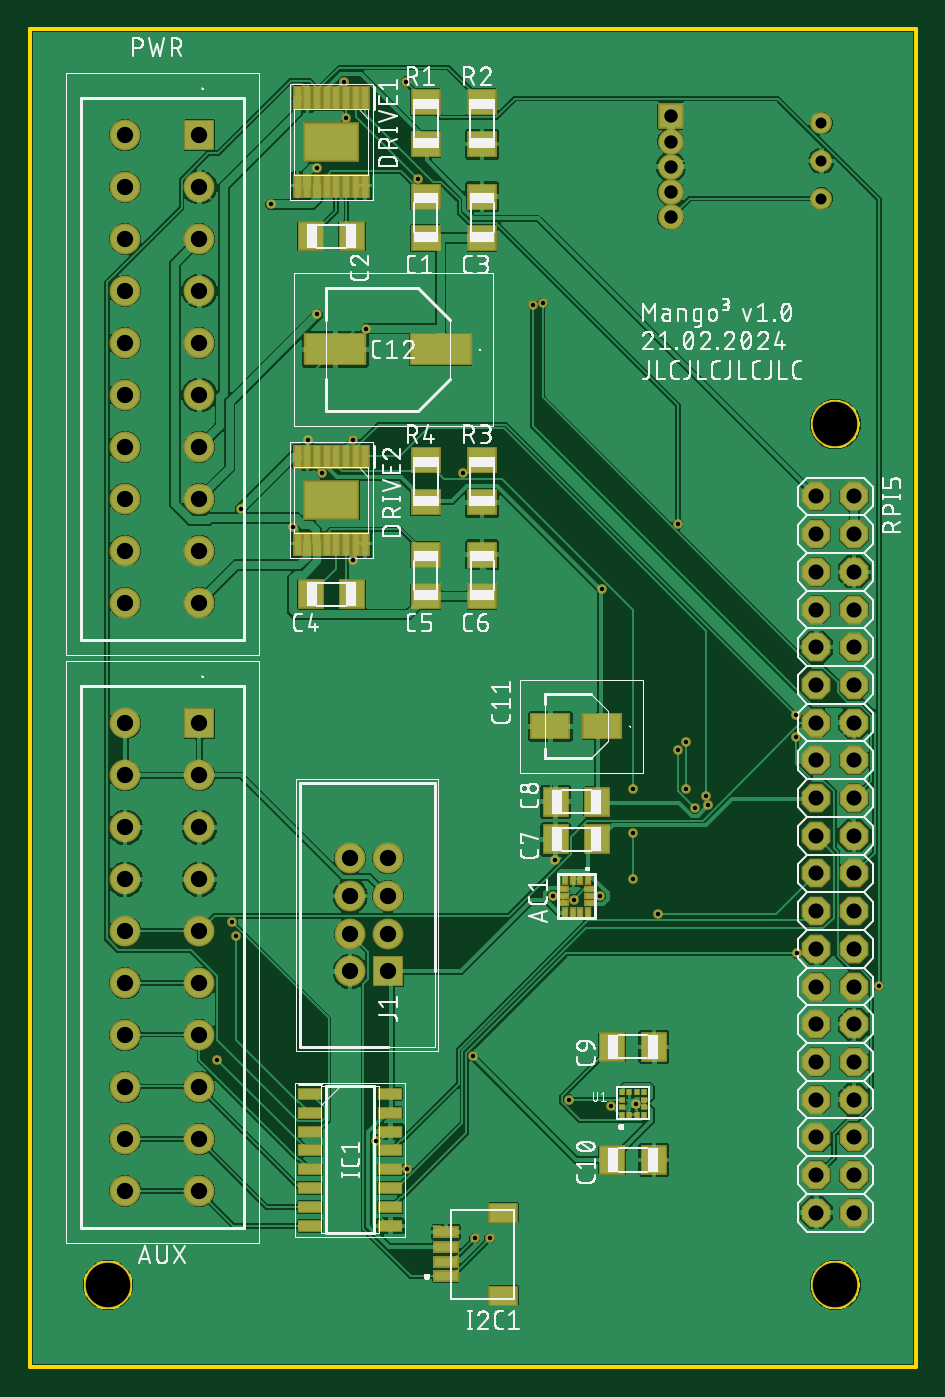
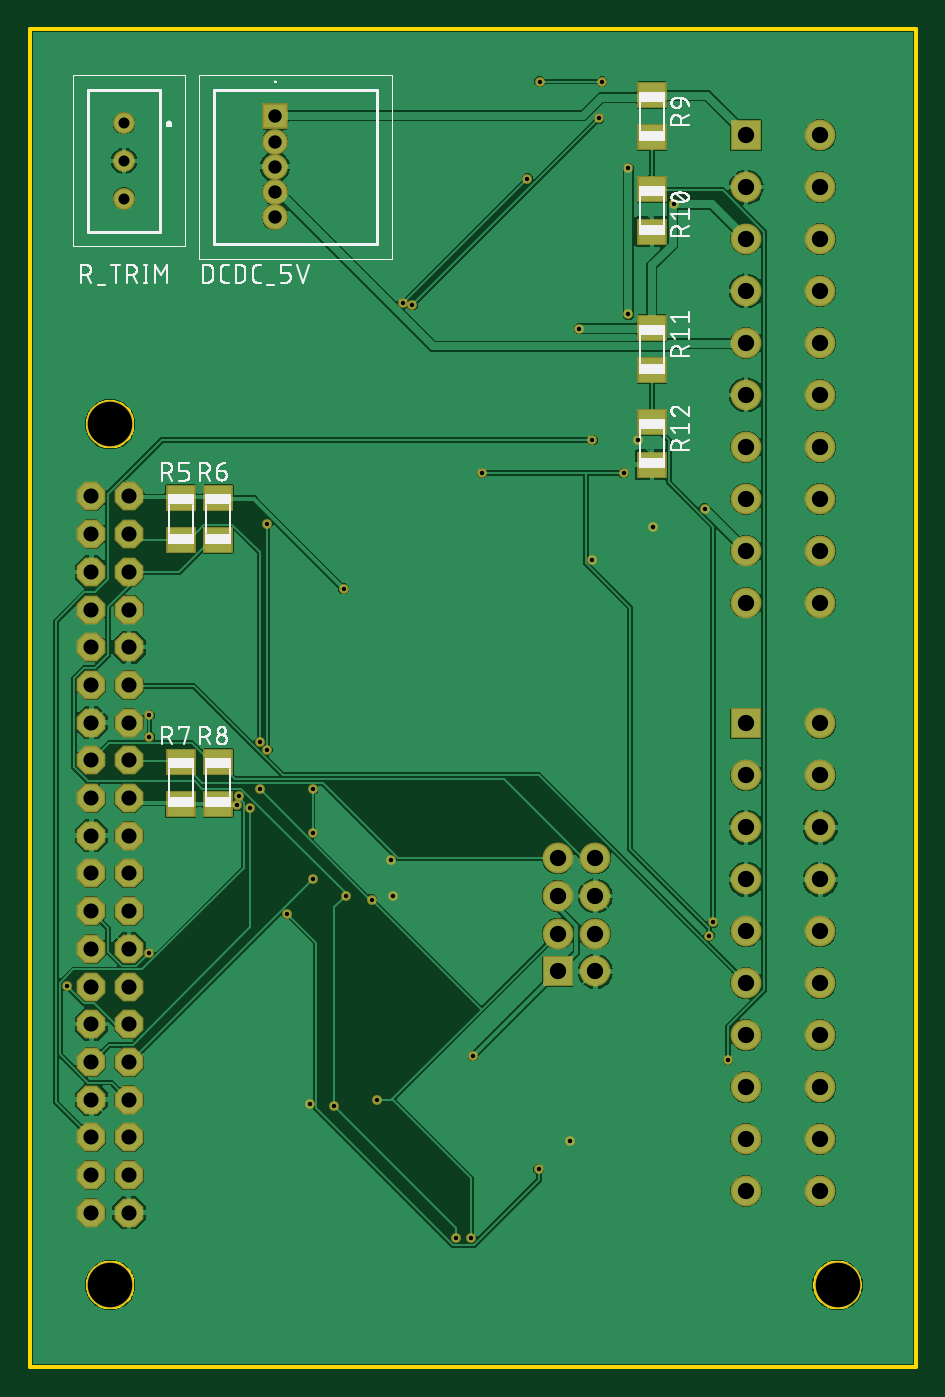
Circuit board: 10 layer files. Board 59.7 x 90.2 mm.
- bottom_copper: RoboRingOut.GBL (163355 bytes)
- bottom_silk: RoboRingOut.GBO (55128 bytes)
- paste: RoboRingOut.GBP (485 bytes)
- bottom_mask: RoboRingOut.GBS (3500 bytes)
- outline: RoboRingOut.GKO (19005 bytes)
- top_copper: RoboRingOut.GTL (267347 bytes)
- top_silk: RoboRingOut.GTO (156448 bytes)
- paste: RoboRingOut.GTP (2816 bytes)
- top_mask: RoboRingOut.GTS (5816 bytes)
- drill: RoboRingOut.XLN (2088 bytes)

=== bottom_copper: RoboRingOut.GBL (163355 bytes, source omitted) ===
=== bottom_silk: RoboRingOut.GBO (55128 bytes, source omitted) ===
=== paste: RoboRingOut.GBP ===
G04 EAGLE Gerber RS-274X export*
G75*
%MOMM*%
%FSLAX34Y34*%
%LPD*%
%INSolderpaste Bottom*%
%IPPOS*%
%AMOC8*
5,1,8,0,0,1.08239X$1,22.5*%
G01*
%ADD10R,1.803000X1.600000*%


D10*
X495300Y585720D03*
X495300Y557280D03*
X469900Y585720D03*
X469900Y557280D03*
X177800Y828580D03*
X177800Y857020D03*
X177800Y765080D03*
X177800Y793520D03*
X177800Y671580D03*
X177800Y700020D03*
X177800Y608080D03*
X177800Y636520D03*
X495300Y379480D03*
X495300Y407920D03*
X469900Y379480D03*
X469900Y407920D03*
M02*

=== bottom_mask: RoboRingOut.GBS ===
G04 EAGLE Gerber RS-274X export*
G75*
%MOMM*%
%FSLAX34Y34*%
%LPD*%
%INSoldermask Bottom*%
%IPPOS*%
%AMOC8*
5,1,8,0,0,1.08239X$1,22.5*%
G01*
%ADD10C,3.203200*%
%ADD11R,1.733200X1.733200*%
%ADD12C,1.733200*%
%ADD13C,1.472200*%
%ADD14P,2.089446X8X292.500000*%
%ADD15R,2.073200X2.073200*%
%ADD16C,2.073200*%
%ADD17R,2.006200X1.803200*%
%ADD18C,0.655600*%


D10*
X542700Y635400D03*
X542700Y55400D03*
X52700Y55400D03*
D11*
X431800Y842800D03*
D12*
X431800Y825800D03*
X431800Y808800D03*
X431800Y791800D03*
X431800Y774800D03*
D13*
X533400Y838200D03*
X533400Y812800D03*
X533400Y787400D03*
D14*
X530000Y586700D03*
X555400Y586700D03*
X530000Y561300D03*
X555400Y561300D03*
X530000Y535900D03*
X555400Y535900D03*
X530000Y510500D03*
X555400Y510500D03*
X530000Y485100D03*
X555400Y485100D03*
X530000Y459700D03*
X555400Y459700D03*
X530000Y434300D03*
X555400Y434300D03*
X530000Y408900D03*
X555400Y408900D03*
X530000Y383500D03*
X555400Y383500D03*
X530000Y358100D03*
X555400Y358100D03*
X530000Y332700D03*
X555400Y332700D03*
X530000Y307300D03*
X555400Y307300D03*
X530000Y281900D03*
X555400Y281900D03*
X530000Y256500D03*
X555400Y256500D03*
X530000Y231100D03*
X555400Y231100D03*
X530000Y205700D03*
X555400Y205700D03*
X530000Y180300D03*
X555400Y180300D03*
X530000Y154900D03*
X555400Y154900D03*
X530000Y129500D03*
X555400Y129500D03*
X530000Y104100D03*
X555400Y104100D03*
D15*
X114300Y830100D03*
D16*
X64300Y830100D03*
X114300Y795100D03*
X64300Y795100D03*
X114300Y760100D03*
X64300Y760100D03*
X114300Y725100D03*
X64300Y725100D03*
X114300Y690100D03*
X64300Y690100D03*
X114300Y655100D03*
X64300Y655100D03*
X114300Y620100D03*
X64300Y620100D03*
X114300Y585100D03*
X64300Y585100D03*
X114300Y550100D03*
X64300Y550100D03*
X114300Y515100D03*
X64300Y515100D03*
D15*
X114300Y433700D03*
D16*
X64300Y433700D03*
X114300Y398700D03*
X64300Y398700D03*
X114300Y363700D03*
X64300Y363700D03*
X114300Y328700D03*
X64300Y328700D03*
X114300Y293700D03*
X64300Y293700D03*
X114300Y258700D03*
X64300Y258700D03*
X114300Y223700D03*
X64300Y223700D03*
X114300Y188700D03*
X64300Y188700D03*
X114300Y153700D03*
X64300Y153700D03*
X114300Y118700D03*
X64300Y118700D03*
D17*
X495300Y585720D03*
X495300Y557280D03*
X469900Y585720D03*
X469900Y557280D03*
D15*
X241300Y266700D03*
D16*
X215900Y266700D03*
X241300Y292100D03*
X215900Y292100D03*
X241300Y317500D03*
X215900Y317500D03*
X241300Y342900D03*
X215900Y342900D03*
D17*
X177800Y828580D03*
X177800Y857020D03*
X177800Y765080D03*
X177800Y793520D03*
X177800Y671580D03*
X177800Y700020D03*
X177800Y608080D03*
X177800Y636520D03*
X495300Y379480D03*
X495300Y407920D03*
X469900Y379480D03*
X469900Y407920D03*
D18*
X162560Y783590D03*
X226695Y699770D03*
X211455Y866140D03*
X253365Y866140D03*
X572135Y257175D03*
X457200Y378460D03*
X298450Y209550D03*
X385445Y524510D03*
X363220Y180340D03*
X366395Y314960D03*
X299720Y86995D03*
X441960Y421005D03*
X441960Y389255D03*
X391795Y175895D03*
X384175Y317500D03*
X309880Y86995D03*
X254000Y133350D03*
X423545Y305435D03*
X516890Y278765D03*
X455930Y384810D03*
X217805Y624840D03*
X516255Y439420D03*
X516255Y424815D03*
X436880Y568325D03*
X436880Y415925D03*
X448310Y376555D03*
X196850Y602615D03*
X292100Y602615D03*
X139065Y290830D03*
X136525Y299720D03*
X126365Y207010D03*
X408305Y177165D03*
X352425Y317500D03*
X353695Y341630D03*
X177165Y565785D03*
X187325Y624840D03*
X217805Y543560D03*
X233045Y152400D03*
X213360Y841375D03*
X339090Y715645D03*
X261620Y800735D03*
X345440Y716915D03*
X193675Y807720D03*
X193675Y709295D03*
X406400Y328930D03*
X406400Y360045D03*
X406400Y389255D03*
X142240Y578485D03*
M02*

=== outline: RoboRingOut.GKO (19005 bytes, source omitted) ===
=== top_copper: RoboRingOut.GTL (267347 bytes, source omitted) ===
=== top_silk: RoboRingOut.GTO (156448 bytes, source omitted) ===
=== paste: RoboRingOut.GTP ===
G04 EAGLE Gerber RS-274X export*
G75*
%MOMM*%
%FSLAX34Y34*%
%LPD*%
%INSolderpaste Top*%
%IPPOS*%
%AMOC8*
5,1,8,0,0,1.08239X$1,22.5*%
G01*
%ADD10R,0.450000X1.475000*%
%ADD11R,3.550000X2.460000*%
%ADD12R,1.600000X1.800000*%
%ADD13R,1.800000X1.600000*%
%ADD14R,1.803000X1.600000*%
%ADD15R,1.550000X0.600000*%
%ADD16R,1.800000X1.200000*%
%ADD17R,0.300000X0.600000*%
%ADD18R,0.600000X0.300000*%
%ADD19R,0.350000X0.375000*%
%ADD20R,0.375000X0.350000*%
%ADD21R,2.500000X1.600000*%
%ADD22R,1.500000X0.650000*%
%ADD23R,4.000000X2.000000*%


D10*
X225950Y854880D03*
X219450Y854880D03*
X212950Y854880D03*
X206450Y854880D03*
X199950Y854880D03*
X193450Y854880D03*
X186950Y854880D03*
X180450Y854880D03*
X180450Y796120D03*
X186950Y796120D03*
X193450Y796120D03*
X199950Y796120D03*
X206450Y796120D03*
X212950Y796120D03*
X219450Y796120D03*
X225950Y796120D03*
D11*
X203200Y825500D03*
D12*
X217200Y762000D03*
X189200Y762000D03*
D13*
X266700Y788700D03*
X266700Y760700D03*
X304800Y760700D03*
X304800Y788700D03*
D14*
X304800Y852420D03*
X304800Y823980D03*
X266700Y823980D03*
X266700Y852420D03*
D15*
X280300Y61200D03*
X280300Y71200D03*
X280300Y81200D03*
X280300Y91200D03*
D16*
X319050Y48200D03*
X319050Y104200D03*
D10*
X225950Y613580D03*
X219450Y613580D03*
X212950Y613580D03*
X206450Y613580D03*
X199950Y613580D03*
X193450Y613580D03*
X186950Y613580D03*
X180450Y613580D03*
X180450Y554820D03*
X186950Y554820D03*
X193450Y554820D03*
X199950Y554820D03*
X206450Y554820D03*
X212950Y554820D03*
X219450Y554820D03*
X225950Y554820D03*
D11*
X203200Y584200D03*
D12*
X217200Y520700D03*
X189200Y520700D03*
D13*
X266700Y547400D03*
X266700Y519400D03*
X304800Y519400D03*
X304800Y547400D03*
D14*
X304800Y611120D03*
X304800Y582680D03*
X266700Y582680D03*
X266700Y611120D03*
D17*
X375800Y329000D03*
X370800Y329000D03*
X365800Y329000D03*
X360800Y329000D03*
D18*
X359300Y322500D03*
X359300Y317500D03*
X359300Y312500D03*
D17*
X360800Y306000D03*
X365800Y306000D03*
X370800Y306000D03*
X375800Y306000D03*
D18*
X377300Y312500D03*
X377300Y317500D03*
X377300Y322500D03*
D19*
X398900Y170175D03*
X403900Y170175D03*
X408900Y170175D03*
X413900Y170175D03*
D20*
X414025Y175300D03*
X414025Y180300D03*
D19*
X413900Y185425D03*
X408900Y185425D03*
X403900Y185425D03*
X398900Y185425D03*
D20*
X398775Y180300D03*
X398775Y175300D03*
D12*
X382300Y355600D03*
X354300Y355600D03*
X382300Y381000D03*
X354300Y381000D03*
X392400Y215900D03*
X420400Y215900D03*
X392400Y139700D03*
X420400Y139700D03*
D21*
X385800Y431800D03*
X350800Y431800D03*
D22*
X188900Y184150D03*
X188900Y171450D03*
X188900Y158750D03*
X188900Y146050D03*
X188900Y133350D03*
X188900Y120650D03*
X188900Y107950D03*
X188900Y95250D03*
X242900Y95250D03*
X242900Y107950D03*
X242900Y120650D03*
X242900Y133350D03*
X242900Y146050D03*
X242900Y158750D03*
X242900Y171450D03*
X242900Y184150D03*
D23*
X276800Y685800D03*
X205800Y685800D03*
M02*

=== top_mask: RoboRingOut.GTS ===
G04 EAGLE Gerber RS-274X export*
G75*
%MOMM*%
%FSLAX34Y34*%
%LPD*%
%INSoldermask Top*%
%IPPOS*%
%AMOC8*
5,1,8,0,0,1.08239X$1,22.5*%
G01*
%ADD10C,3.203200*%
%ADD11R,0.653200X1.678200*%
%ADD12R,3.753200X2.663200*%
%ADD13R,1.733200X1.733200*%
%ADD14C,1.733200*%
%ADD15C,1.472200*%
%ADD16R,1.803200X2.003200*%
%ADD17R,2.003200X1.803200*%
%ADD18R,2.006200X1.803200*%
%ADD19P,2.089446X8X292.500000*%
%ADD20R,1.753200X0.803200*%
%ADD21R,2.003200X1.403200*%
%ADD22R,2.073200X2.073200*%
%ADD23C,2.073200*%
%ADD24R,0.503200X0.803200*%
%ADD25R,0.803200X0.503200*%
%ADD26R,0.450000X0.475000*%
%ADD27R,0.475000X0.450000*%
%ADD28R,2.703200X1.803200*%
%ADD29R,1.703200X0.853200*%
%ADD30R,4.203200X2.203200*%
%ADD31C,0.655600*%


D10*
X542700Y635400D03*
X542700Y55400D03*
X52700Y55400D03*
D11*
X225950Y854880D03*
X219450Y854880D03*
X212950Y854880D03*
X206450Y854880D03*
X199950Y854880D03*
X193450Y854880D03*
X186950Y854880D03*
X180450Y854880D03*
X180450Y796120D03*
X186950Y796120D03*
X193450Y796120D03*
X199950Y796120D03*
X206450Y796120D03*
X212950Y796120D03*
X219450Y796120D03*
X225950Y796120D03*
D12*
X203200Y825500D03*
D13*
X431800Y842800D03*
D14*
X431800Y825800D03*
X431800Y808800D03*
X431800Y791800D03*
X431800Y774800D03*
D15*
X533400Y838200D03*
X533400Y812800D03*
X533400Y787400D03*
D16*
X217200Y762000D03*
X189200Y762000D03*
D17*
X266700Y788700D03*
X266700Y760700D03*
X304800Y760700D03*
X304800Y788700D03*
D18*
X304800Y852420D03*
X304800Y823980D03*
X266700Y823980D03*
X266700Y852420D03*
D19*
X530000Y586700D03*
X555400Y586700D03*
X530000Y561300D03*
X555400Y561300D03*
X530000Y535900D03*
X555400Y535900D03*
X530000Y510500D03*
X555400Y510500D03*
X530000Y485100D03*
X555400Y485100D03*
X530000Y459700D03*
X555400Y459700D03*
X530000Y434300D03*
X555400Y434300D03*
X530000Y408900D03*
X555400Y408900D03*
X530000Y383500D03*
X555400Y383500D03*
X530000Y358100D03*
X555400Y358100D03*
X530000Y332700D03*
X555400Y332700D03*
X530000Y307300D03*
X555400Y307300D03*
X530000Y281900D03*
X555400Y281900D03*
X530000Y256500D03*
X555400Y256500D03*
X530000Y231100D03*
X555400Y231100D03*
X530000Y205700D03*
X555400Y205700D03*
X530000Y180300D03*
X555400Y180300D03*
X530000Y154900D03*
X555400Y154900D03*
X530000Y129500D03*
X555400Y129500D03*
X530000Y104100D03*
X555400Y104100D03*
D20*
X280300Y61200D03*
X280300Y71200D03*
X280300Y81200D03*
X280300Y91200D03*
D21*
X319050Y48200D03*
X319050Y104200D03*
D11*
X225950Y613580D03*
X219450Y613580D03*
X212950Y613580D03*
X206450Y613580D03*
X199950Y613580D03*
X193450Y613580D03*
X186950Y613580D03*
X180450Y613580D03*
X180450Y554820D03*
X186950Y554820D03*
X193450Y554820D03*
X199950Y554820D03*
X206450Y554820D03*
X212950Y554820D03*
X219450Y554820D03*
X225950Y554820D03*
D12*
X203200Y584200D03*
D16*
X217200Y520700D03*
X189200Y520700D03*
D17*
X266700Y547400D03*
X266700Y519400D03*
X304800Y519400D03*
X304800Y547400D03*
D18*
X304800Y611120D03*
X304800Y582680D03*
X266700Y582680D03*
X266700Y611120D03*
D22*
X114300Y830100D03*
D23*
X64300Y830100D03*
X114300Y795100D03*
X64300Y795100D03*
X114300Y760100D03*
X64300Y760100D03*
X114300Y725100D03*
X64300Y725100D03*
X114300Y690100D03*
X64300Y690100D03*
X114300Y655100D03*
X64300Y655100D03*
X114300Y620100D03*
X64300Y620100D03*
X114300Y585100D03*
X64300Y585100D03*
X114300Y550100D03*
X64300Y550100D03*
X114300Y515100D03*
X64300Y515100D03*
D24*
X375800Y329000D03*
X370800Y329000D03*
X365800Y329000D03*
X360800Y329000D03*
D25*
X359300Y322500D03*
X359300Y317500D03*
X359300Y312500D03*
D24*
X360800Y306000D03*
X365800Y306000D03*
X370800Y306000D03*
X375800Y306000D03*
D25*
X377300Y312500D03*
X377300Y317500D03*
X377300Y322500D03*
D26*
X398900Y185425D03*
X398900Y170175D03*
X403900Y170175D03*
X408900Y170175D03*
X413900Y170175D03*
X403900Y185425D03*
X408900Y185425D03*
X413900Y185425D03*
D27*
X414025Y175300D03*
X398775Y175300D03*
X398775Y180300D03*
X414025Y180300D03*
D22*
X114300Y433700D03*
D23*
X64300Y433700D03*
X114300Y398700D03*
X64300Y398700D03*
X114300Y363700D03*
X64300Y363700D03*
X114300Y328700D03*
X64300Y328700D03*
X114300Y293700D03*
X64300Y293700D03*
X114300Y258700D03*
X64300Y258700D03*
X114300Y223700D03*
X64300Y223700D03*
X114300Y188700D03*
X64300Y188700D03*
X114300Y153700D03*
X64300Y153700D03*
X114300Y118700D03*
X64300Y118700D03*
D16*
X382300Y355600D03*
X354300Y355600D03*
X382300Y381000D03*
X354300Y381000D03*
X392400Y215900D03*
X420400Y215900D03*
X392400Y139700D03*
X420400Y139700D03*
D28*
X385800Y431800D03*
X350800Y431800D03*
D22*
X241300Y266700D03*
D23*
X215900Y266700D03*
X241300Y292100D03*
X215900Y292100D03*
X241300Y317500D03*
X215900Y317500D03*
X241300Y342900D03*
X215900Y342900D03*
D29*
X188900Y184150D03*
X188900Y171450D03*
X188900Y158750D03*
X188900Y146050D03*
X188900Y133350D03*
X188900Y120650D03*
X188900Y107950D03*
X188900Y95250D03*
X242900Y95250D03*
X242900Y107950D03*
X242900Y120650D03*
X242900Y133350D03*
X242900Y146050D03*
X242900Y158750D03*
X242900Y171450D03*
X242900Y184150D03*
D30*
X276800Y685800D03*
X205800Y685800D03*
D31*
X162560Y783590D03*
X226695Y699770D03*
X211455Y866140D03*
X253365Y866140D03*
X572135Y257175D03*
X457200Y378460D03*
X298450Y209550D03*
X385445Y524510D03*
X363220Y180340D03*
X366395Y314960D03*
X299720Y86995D03*
X441960Y421005D03*
X441960Y389255D03*
X391795Y175895D03*
X384175Y317500D03*
X309880Y86995D03*
X254000Y133350D03*
X423545Y305435D03*
X516890Y278765D03*
X455930Y384810D03*
X217805Y624840D03*
X516255Y439420D03*
X516255Y424815D03*
X436880Y568325D03*
X436880Y415925D03*
X448310Y376555D03*
X196850Y602615D03*
X292100Y602615D03*
X139065Y290830D03*
X136525Y299720D03*
X126365Y207010D03*
X408305Y177165D03*
X352425Y317500D03*
X353695Y341630D03*
X177165Y565785D03*
X187325Y624840D03*
X217805Y543560D03*
X233045Y152400D03*
X213360Y841375D03*
X339090Y715645D03*
X261620Y800735D03*
X345440Y716915D03*
X193675Y807720D03*
X193675Y709295D03*
X406400Y328930D03*
X406400Y360045D03*
X406400Y389255D03*
X142240Y578485D03*
M02*

=== drill: RoboRingOut.XLN ===
M48
;GenerationSoftware,Autodesk,EAGLE,9.5.1*%
;CreationDate,2024-02-21T20:15:20Z*%
FMAT,2
ICI,OFF
METRIC,TZ,000.000
T6C0.300
T5C0.740
T4C0.900
T3C1.016
T2C1.100
T1C3.000
%
G90
M71
T1
X5270Y5540
X54270Y63540
X54270Y5540
T2
X6430Y79510
X11430Y83010
X11430Y79510
X6430Y83010
X21590Y34290
X24130Y34290
X21590Y31750
X24130Y31750
X21590Y29210
X24130Y29210
X21590Y26670
X24130Y26670
X6430Y11870
X11430Y11870
X6430Y15370
X6430Y29370
X11430Y15370
X6430Y18870
X11430Y18870
X6430Y22370
X11430Y22370
X6430Y25870
X11430Y25870
X11430Y29370
X6430Y32870
X11430Y32870
X6430Y36370
X11430Y36370
X6430Y39870
X11430Y39870
X6430Y43370
X11430Y43370
X6430Y51510
X11430Y51510
X6430Y55010
X11430Y72510
X6430Y58510
X11430Y58510
X6430Y62010
X11430Y62010
X6430Y65510
X11430Y55010
X6430Y69010
X11430Y69010
X6430Y72510
X6430Y76010
X11430Y76010
X11430Y65510
T3
X55540Y18030
X53000Y15490
X55540Y15490
X53000Y12950
X55540Y12950
X53000Y10410
X55540Y10410
X53000Y40890
X53000Y58670
X55540Y58670
X53000Y56130
X55540Y56130
X53000Y53590
X55540Y53590
X53000Y51050
X55540Y51050
X53000Y48510
X55540Y48510
X53000Y45970
X55540Y45970
X53000Y43430
X55540Y43430
X53000Y18030
X55540Y40890
X53000Y38350
X55540Y38350
X53000Y35810
X55540Y35810
X53000Y33270
X55540Y33270
X53000Y30730
X55540Y30730
X53000Y28190
X55540Y28190
X53000Y25650
X55540Y25650
X53000Y23110
X55540Y23110
X53000Y20570
X55540Y20570
T4
X43180Y77480
X43180Y79180
X43180Y80880
X43180Y82580
X43180Y84280
T5
X53340Y78740
X53340Y81280
X53340Y83820
T6
X22669Y69977
X21146Y86614
X25336Y86614
X57213Y25717
X45720Y37846
X29845Y20955
X16256Y78359
X14224Y57848
X40640Y38926
X40640Y36005
X40640Y32893
X19368Y70930
X19368Y80772
X34544Y71692
X26162Y80074
X33909Y71565
X21336Y84138
X23304Y15240
X21781Y54356
X18733Y62484
X17717Y56578
X35370Y34163
X35243Y31750
X40831Y17717
X12636Y20701
X13652Y29972
X13906Y29083
X29210Y60261
X19685Y60261
X51689Y27876
X44831Y37656
X43688Y41593
X43688Y56832
X51625Y42482
X51625Y43942
X21781Y62484
X45593Y38481
X42355Y30543
X25400Y13335
X30988Y8700
X38418Y31750
X39180Y17590
X44196Y38926
X44196Y42101
X29972Y8700
X36640Y31496
X36322Y18034
X38545Y52451
M30
